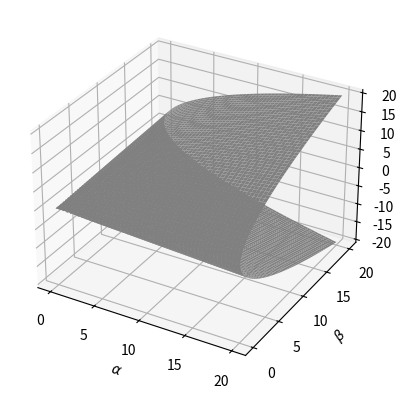

Reproduce this figure in Python.
# Visualization of the SDP cone for 2x2 matrices
import numpy as np
import matplotlib.pyplot as plt


if __name__ == "__main__":
    # Constants
    alpha = np.linspace(0, 20, 1000)
    beta = np.linspace(0, 20, 1000)

    # Setting up the constraints
    ALPHA, BETA = np.meshgrid(alpha, beta)
    Gamma_plus = np.sqrt(ALPHA * BETA)
    Gamma_minus = -Gamma_plus

    # Plotting
    fig, ax = plt.subplots(subplot_kw={"projection": "3d"})
    surf = ax.plot_surface(ALPHA, BETA, Gamma_plus, color="gray", shade=False)
    surf = ax.plot_surface(ALPHA, BETA, Gamma_minus, color="gray", shade=False)
    ax.set_xlabel(r"$\alpha$")
    ax.set_ylabel(r"$\beta$")
    ax.set_zlabel(r"$\gamma$")
    plt.show()
